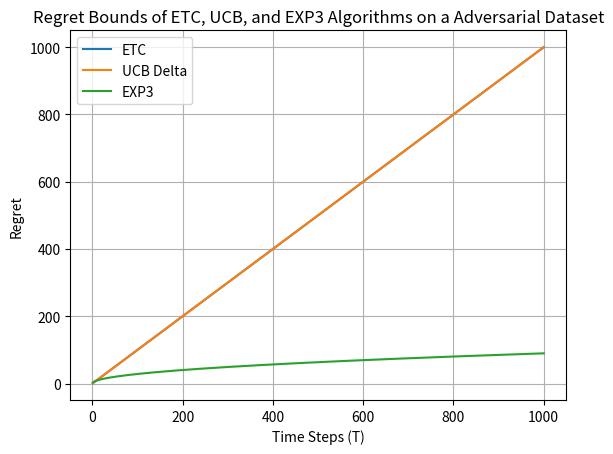

Recreate this plot in Python.
import numpy as np
import matplotlib.pyplot as plt

# Define the range of time steps T
T = np.arange(1, 1001)

# Number of arms K for UCB1 and Exp3
K = 5
delta = 0.1

# Regret bounds
regret_etc = T  # O(T)
regret_ucbd = T  # O(T)
regret_exp3 = np.sqrt(K * T * np.log(K))  # O(sqrt(K*T*log(K)))

# Plot all three regret functions on the same graph
plt.plot(T, regret_etc, label='ETC')
plt.plot(T, regret_ucbd, label='UCB Delta')
plt.plot(T, regret_exp3, label='EXP3')

# Add labels and title
plt.xlabel('Time Steps (T)')
plt.ylabel('Regret')
plt.title('Regret Bounds of ETC, UCB, and EXP3 Algorithms on a Adversarial Dataset')

# Add grid lines for better readability
plt.grid(True)

# Show the legend
plt.legend()

# Display the plot
plt.show()
